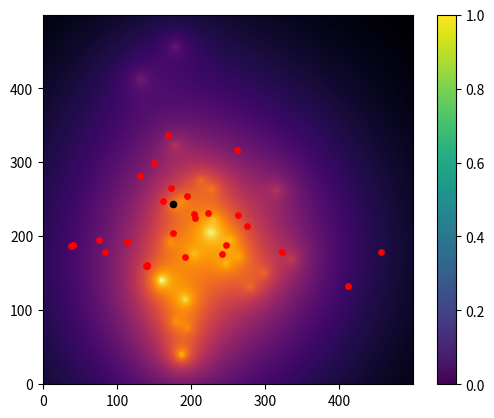

Write the Python code that produced this figure.
import numpy as np
import matplotlib.pyplot as plt
from scipy.spatial.distance import cdist

# Rumus Rossmo
def rossmo_formula(x, y, c, w):
    """
    x: ndarray of shape (n, 3) containing the x and y coordinates of the n crime locations
       as well as a constant value (e.g. 0 or 1) in a third column
    y: ndarray of shape (m, 2) containing the x and y coordinates of the m grid points
    c: float representing the distance decay parameter
    w: ndarray of shape (n,) containing the weights of the n crime locations
    """
    dists = cdist(x[:, :2], y, metric='euclidean')
    weights = w[:, np.newaxis] / (1 + c*dists)
    return np.sum(weights, axis=0)

# Titik Lokasi Pembunuhan
crime_locations = np.array([[39.6, 187.5, 0], [38, 186.5, 0], [40, 188, 0], [75.5, 195, 0], [83.5, 179, 0], [113, 192.5, 0], [115, 191.5, 0], [130.5, 280.7, 0], [139, 160, 0], [139.9, 160.4, 0], [140.5, 159.6, 0], [149.7, 298.9, 0], [162.2, 247, 0], [169.3, 337, 0], [172.6, 265, 0], [175.6, 204, 0], [191.5, 171.5, 0], [194, 253.9, 0], [204, 229.4, 0], [205.4, 224, 0], [222.5, 231, 0], [241.6, 176, 0], [247.6, 188, 0], [262, 316.5, 0], [264, 229, 0], [276, 213, 0], [322.5, 178, 0], [412, 132, 0], [456.5, 179, 0]])

# Generate a grid of 10,000 points spanning a 100x100 area
grid_points = np.mgrid[0:500:500j, 0:500:500j].reshape(2,-1).T

# Calculate the Rossmo values for each grid point
rossmo_values = rossmo_formula(crime_locations, grid_points, c=0.07, w=np.ones(crime_locations.shape[0]))

# Reshape the Rossmo values into a grid
rossmo_grid = rossmo_values.reshape(500, 500)

# Create a heatmap of the Rossmo values with y-axis origin set to 'lower'
plt.imshow(rossmo_grid, cmap='inferno', interpolation='bicubic', origin='lower')

# Add a scatter plot of the crime location coordinates
plt.scatter(crime_locations[:,0], crime_locations[:,1], c='red', s=15)

# Add a blue dot at (50, 60)
plt.scatter(176, 243, c='#000000', s=20)

# Add a colorbar to the plot to indicate the range of Rossmo values
plt.colorbar()

# Show the plot
plt.show()